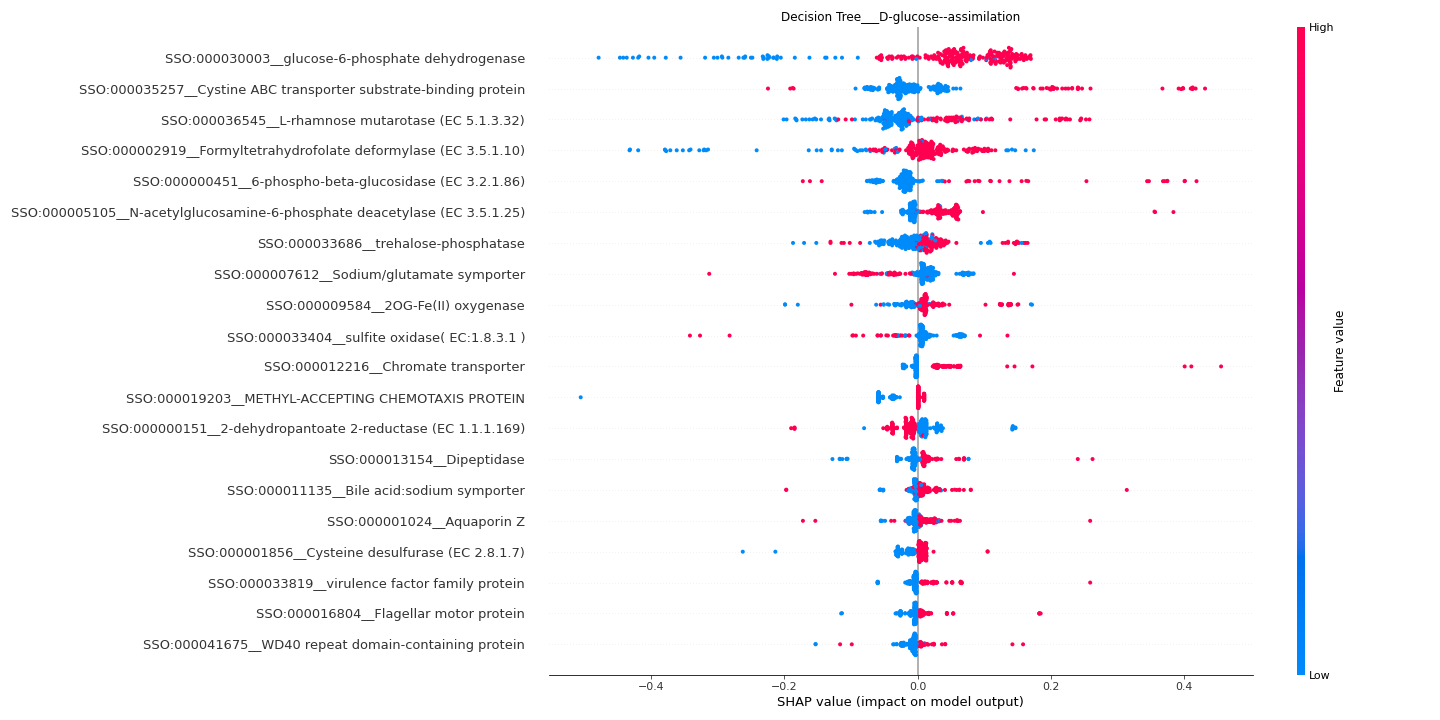

Values plotted in this chart, from the file beside it:
feature	importance
SSO:000030003__glucose-6-phosphate dehyd…	0.1123
SSO:000035257__Cystine ABC transporter s…	0.06756
SSO:000036545__L-rhamnose mutarotase (EC…	0.06049
SSO:000002919__Formyltetrahydrofolate de…	0.05789
SSO:000000451__6-phospho-beta-glucosidas…	0.04217
SSO:000005105__N-acetylglucosamine-6-pho…	0.03313
SSO:000033686__trehalose-phosphatase	0.03234
SSO:000007612__Sodium/glutamate symporte…	0.0315
SSO:000009584__2OG-Fe(II) oxygenase	0.027
SSO:000033404__sulfite oxidase( EC:1.8.3…	0.02351
SSO:000012216__Chromate transporter	0.02261
SSO:000019203__METHYL-ACCEPTING CHEMOTAX…	0.02259
SSO:000000151__2-dehydropantoate 2-reduc…	0.02243
SSO:000013154__Dipeptidase	0.01742
SSO:000011135__Bile acid:sodium symporte…	0.01354
SSO:000001024__Aquaporin Z	0.0133
SSO:000001856__Cysteine desulfurase (EC …	0.01322
SSO:000033819__virulence factor family p…	0.01228
SSO:000016804__Flagellar motor protein	0.01219
SSO:000041675__WD40 repeat domain-contai…	0.01152
